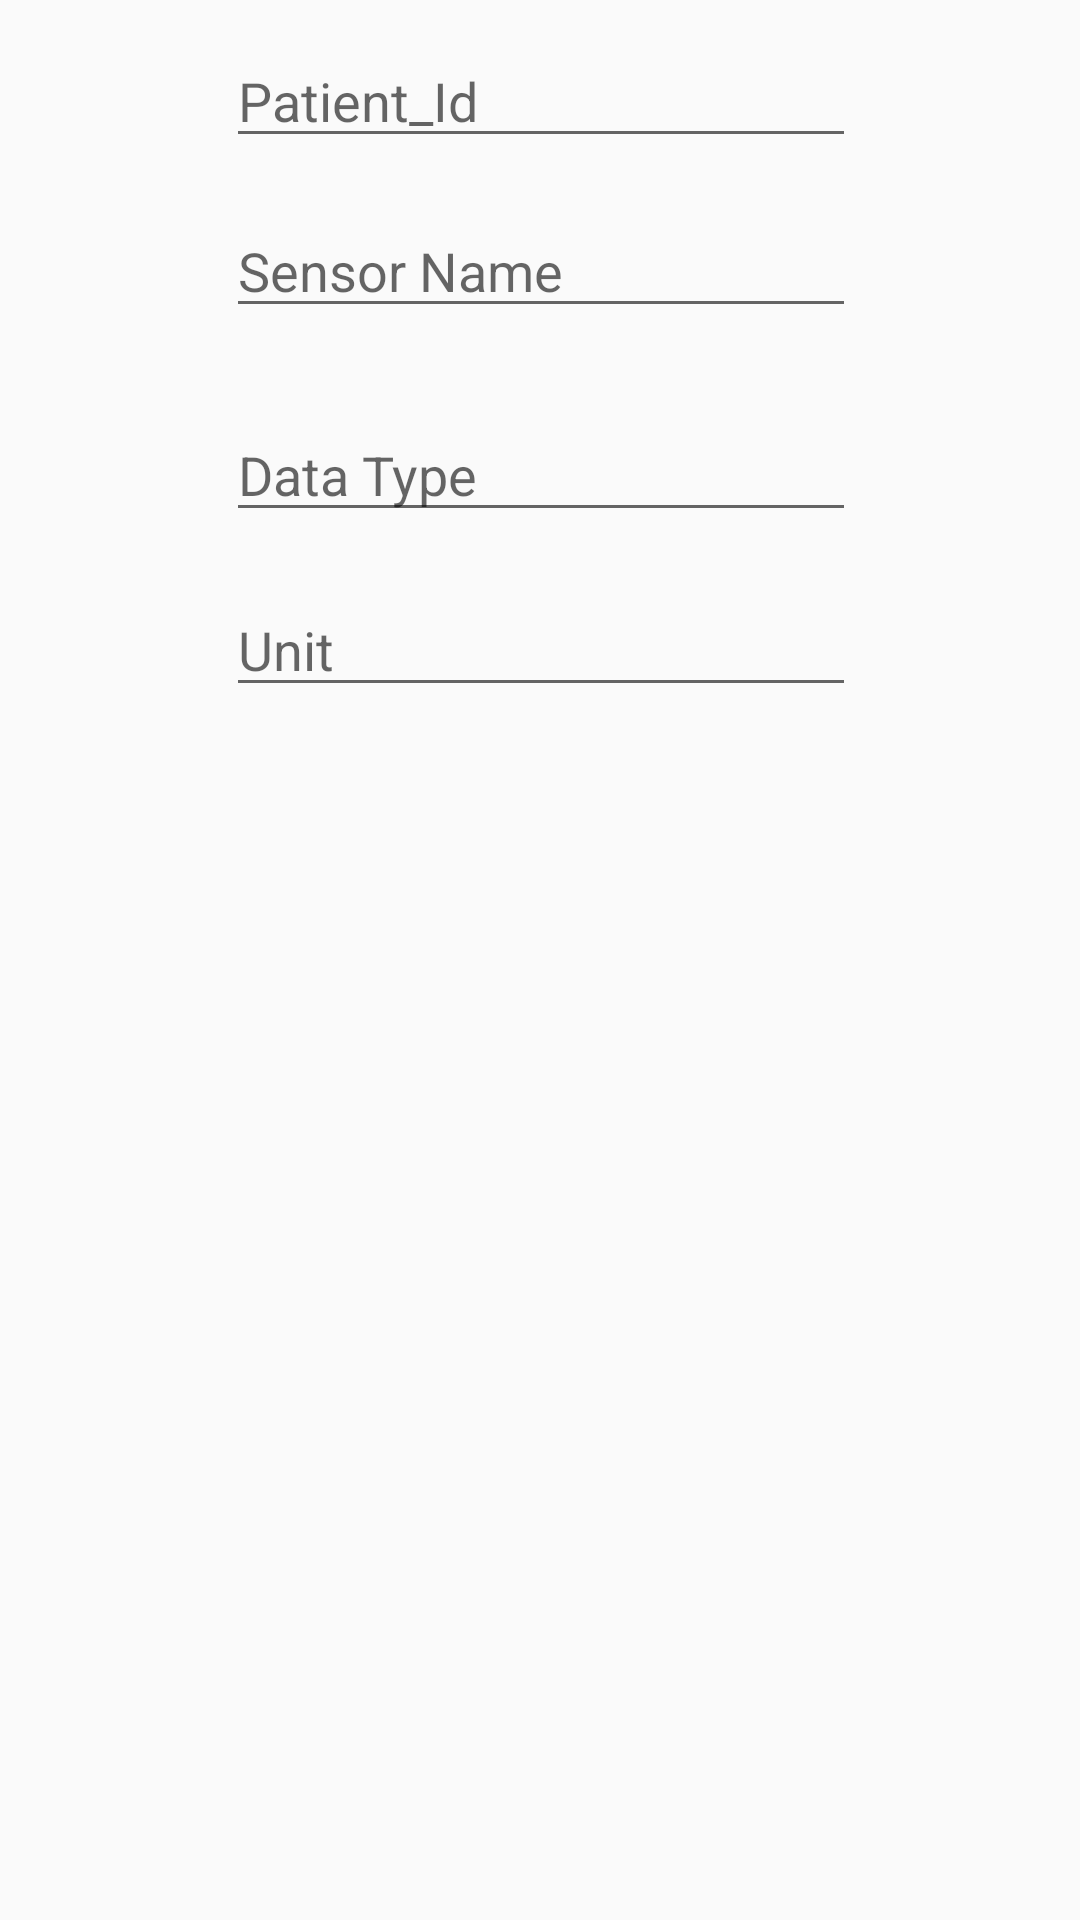

Write the Android layout XML for this screen, with the resource values it uses.
<!-- AndroidManifest.xml: application theme AppTheme -->
<!-- res/layout/config_dialog.xml -->
<?xml version="1.0" encoding="utf-8"?>
<android.support.constraint.ConstraintLayout
    xmlns:android="http://schemas.android.com/apk/res/android"
    xmlns:app="http://schemas.android.com/apk/res-auto"
    xmlns:tools="http://schemas.android.com/tools"
    android:layout_width="match_parent"
    android:layout_height="match_parent">


    <EditText
        android:id="@+id/config_patient"
        android:layout_width="wrap_content"
        android:layout_height="wrap_content"
        android:layout_marginBottom="8dp"
        android:layout_marginEnd="8dp"
        android:layout_marginStart="8dp"
        android:layout_marginTop="8dp"
        android:ems="10"
        android:hint="Patient_Id"
        android:inputType="textPersonName"
        app:layout_constraintBottom_toTopOf="@+id/config_name"
        app:layout_constraintEnd_toEndOf="parent"
        app:layout_constraintHorizontal_bias="0.503"
        app:layout_constraintStart_toStartOf="parent"
        app:layout_constraintTop_toTopOf="parent"
        app:layout_constraintVertical_bias="0.308" />

    <EditText
        android:id="@+id/config_name"
        android:layout_width="wrap_content"
        android:layout_height="wrap_content"
        android:layout_marginEnd="8dp"
        android:layout_marginStart="8dp"
        android:layout_marginTop="68dp"
        android:ems="10"
        android:hint="Sensor Name"
        android:inputType="textPersonName"
        app:layout_constraintEnd_toEndOf="parent"
        app:layout_constraintHorizontal_bias="0.503"
        app:layout_constraintStart_toStartOf="parent"
        app:layout_constraintTop_toTopOf="parent" />

    <EditText
        android:id="@+id/config_datatype"
        android:layout_width="wrap_content"
        android:layout_height="wrap_content"
        android:layout_marginEnd="8dp"
        android:layout_marginStart="8dp"
        android:layout_marginTop="136dp"
        android:ems="10"
        android:hint="Data Type"
        android:inputType="textPersonName"
        app:layout_constraintEnd_toEndOf="parent"
        app:layout_constraintHorizontal_bias="0.503"
        app:layout_constraintStart_toStartOf="parent"
        app:layout_constraintTop_toTopOf="parent" />

    <EditText
        android:id="@+id/config_unit"
        android:layout_width="wrap_content"
        android:layout_height="wrap_content"
        android:layout_marginBottom="8dp"
        android:layout_marginEnd="8dp"
        android:layout_marginStart="8dp"
        android:layout_marginTop="8dp"
        android:ems="10"
        android:hint="Unit"
        android:inputType="textPersonName"
        app:layout_constraintBottom_toBottomOf="parent"
        app:layout_constraintEnd_toEndOf="parent"
        app:layout_constraintHorizontal_bias="0.503"
        app:layout_constraintStart_toStartOf="parent"
        app:layout_constraintTop_toBottomOf="@+id/config_datatype"
        app:layout_constraintVertical_bias="0.022" />
</android.support.constraint.ConstraintLayout>
<!-- resources referenced by this layout -->
<resources>
  <style name="AppTheme" parent="Theme.AppCompat.Light.DarkActionBar">
      </style>
</resources>
